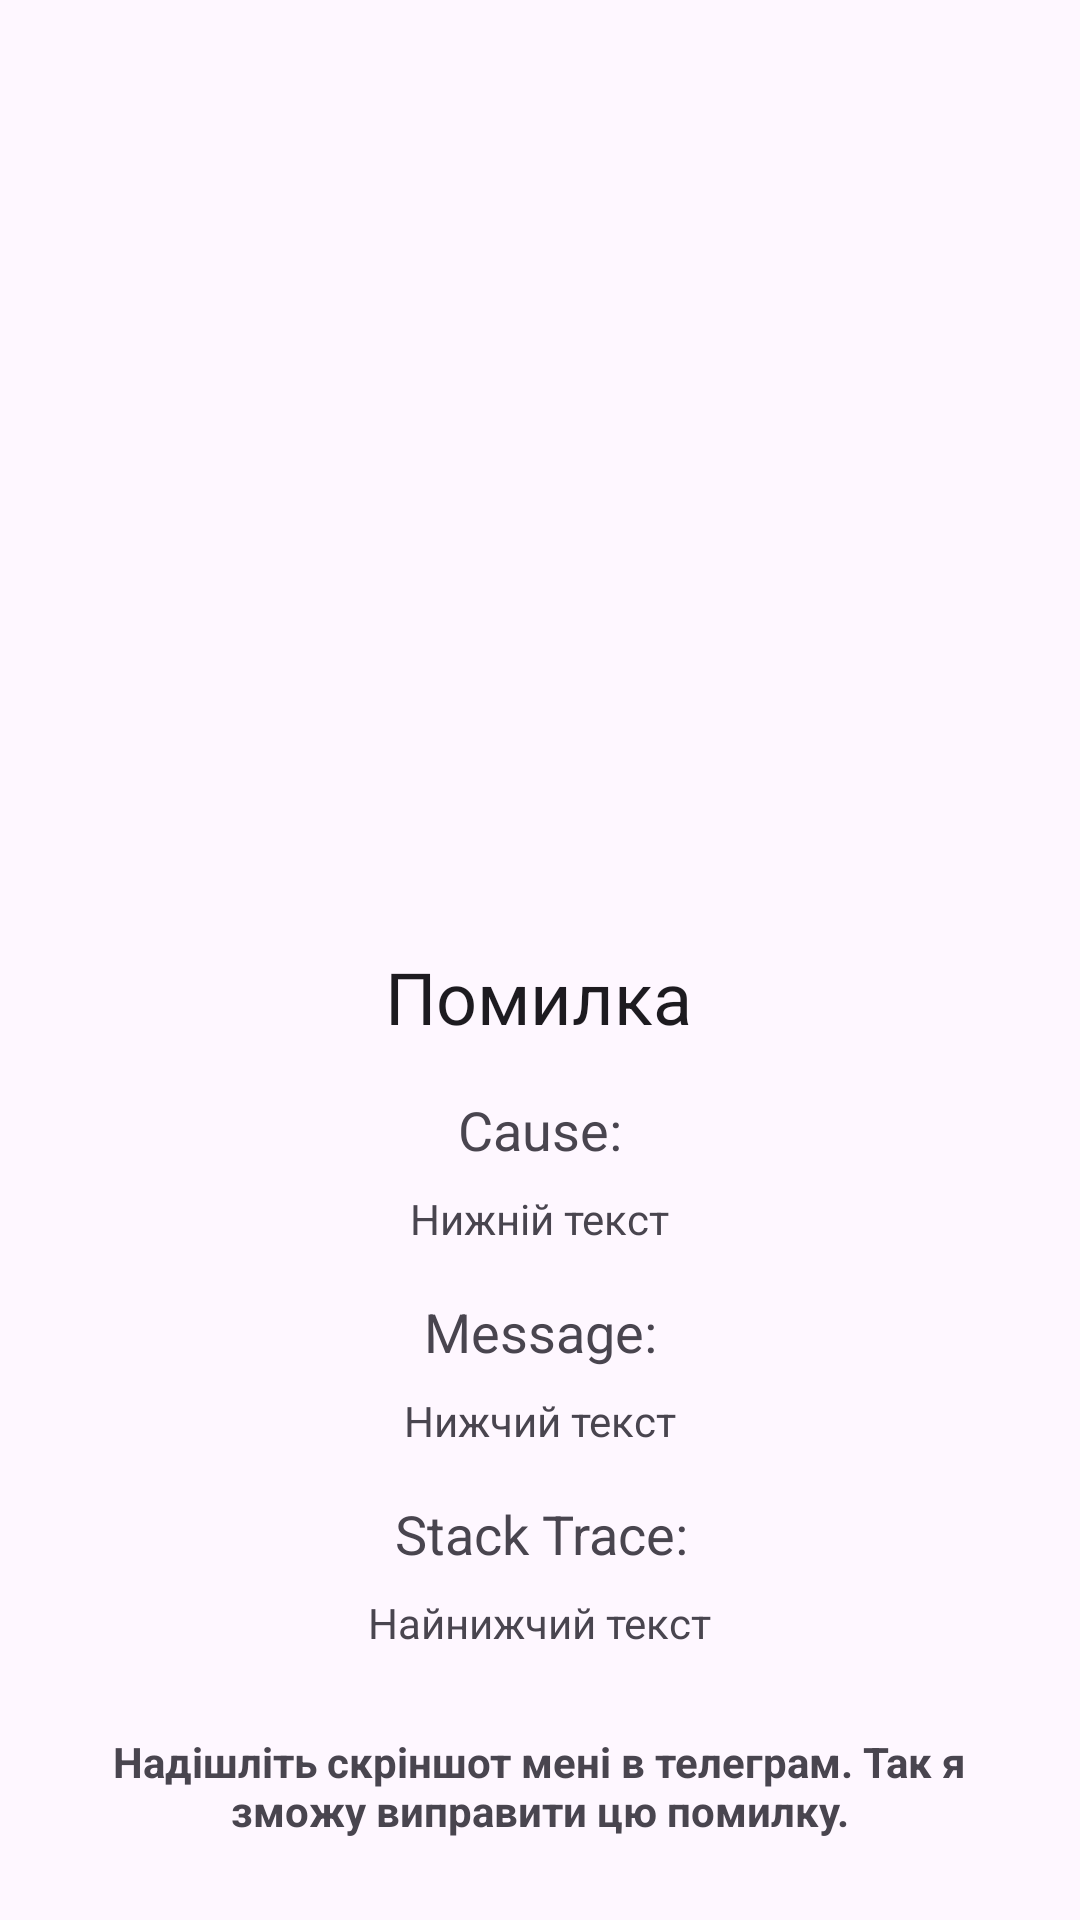

Reconstruct the res/layout file that produces this screen, plus the resources it refers to.
<!-- AndroidManifest.xml: application theme Theme.Timetable -->
<!-- res/layout/activity_on_error.xml -->
<?xml version="1.0" encoding="utf-8"?>
<androidx.constraintlayout.widget.ConstraintLayout xmlns:android="http://schemas.android.com/apk/res/android"
    xmlns:app="http://schemas.android.com/apk/res-auto"
    xmlns:tools="http://schemas.android.com/tools"
    android:id="@+id/main"
    android:layout_width="match_parent"
    android:layout_height="match_parent"
    tools:context=".OnErrorActivity">

    <TextView
        android:id="@+id/textView11"
        android:layout_width="wrap_content"
        android:layout_height="wrap_content"
        android:layout_marginTop="16dp"
        android:text="Stack Trace:"
        android:textAppearance="@style/TextAppearance.AppCompat.Medium"
        app:layout_constraintEnd_toEndOf="parent"
        app:layout_constraintHorizontal_bias="0.502"
        app:layout_constraintStart_toStartOf="parent"
        app:layout_constraintTop_toBottomOf="@+id/errorMessage" />

    <TextView
        android:id="@+id/textView9"
        android:layout_width="wrap_content"
        android:layout_height="wrap_content"
        android:layout_marginTop="16dp"
        android:text="Message:"
        android:textAppearance="@style/TextAppearance.AppCompat.Medium"
        app:layout_constraintEnd_toEndOf="parent"
        app:layout_constraintStart_toStartOf="parent"
        app:layout_constraintTop_toBottomOf="@+id/errorCause" />

    <ImageView
        android:id="@+id/imageView"
        android:layout_width="wrap_content"
        android:layout_height="wrap_content"
        android:layout_marginTop="216dp"
        android:src="@drawable/baseline_error_24"
        app:layout_constraintEnd_toEndOf="parent"
        app:layout_constraintHeight="100dp"
        app:layout_constraintHorizontal_bias="0.498"
        app:layout_constraintStart_toStartOf="parent"
        app:layout_constraintTop_toTopOf="parent"
        app:layout_constraintWidth="100dp" />

    <TextView
        android:id="@+id/textView4"
        android:layout_width="wrap_content"
        android:layout_height="wrap_content"
        android:text="Помилка"
        android:textAppearance="@style/TextAppearance.Material3.HeadlineSmall"
        app:layout_constraintEnd_toEndOf="parent"
        app:layout_constraintHorizontal_bias="0.498"
        app:layout_constraintStart_toStartOf="parent"
        app:layout_constraintTop_toBottomOf="@+id/imageView" />

    <TextView
        android:id="@+id/errorCause"
        android:layout_width="wrap_content"
        android:layout_height="wrap_content"
        android:layout_marginTop="8dp"
        android:maxWidth="300dp"
        android:text="Нижній текст"
        app:layout_constraintEnd_toEndOf="parent"
        app:layout_constraintStart_toStartOf="parent"
        app:layout_constraintTop_toBottomOf="@+id/textView7" />

    <TextView
        android:id="@+id/textView8"
        android:layout_width="wrap_content"
        android:layout_height="wrap_content"
        android:maxWidth="300dp"
        android:text="Надішліть скріншот мені в телеграм. Так я зможу виправити цю помилку."
        android:textAlignment="center"
        android:textStyle="bold"
        app:layout_constraintBottom_toBottomOf="parent"
        app:layout_constraintEnd_toEndOf="parent"
        app:layout_constraintHorizontal_bias="0.495"
        app:layout_constraintStart_toStartOf="parent"
        app:layout_constraintTop_toBottomOf="@+id/stackTrace" />

    <TextView
        android:id="@+id/textView7"
        android:layout_width="wrap_content"
        android:layout_height="wrap_content"
        android:layout_marginTop="16dp"
        android:text="Cause:"
        android:textAppearance="@style/TextAppearance.AppCompat.Medium"
        app:layout_constraintEnd_toEndOf="parent"
        app:layout_constraintStart_toStartOf="parent"
        app:layout_constraintTop_toBottomOf="@+id/textView4" />

    <TextView
        android:id="@+id/errorMessage"
        android:layout_width="wrap_content"
        android:layout_height="wrap_content"
        android:layout_marginTop="8dp"
        android:text="Нижчий текст"
        app:layout_constraintEnd_toEndOf="parent"
        app:layout_constraintStart_toStartOf="parent"
        app:layout_constraintTop_toBottomOf="@+id/textView9" />

    <TextView
        android:id="@+id/stackTrace"
        android:layout_width="wrap_content"
        android:layout_height="wrap_content"
        android:layout_marginTop="8dp"
        android:text="Найнижчий текст"
        app:layout_constraintEnd_toEndOf="parent"
        app:layout_constraintStart_toStartOf="parent"
        app:layout_constraintTop_toBottomOf="@+id/textView11" />
</androidx.constraintlayout.widget.ConstraintLayout>
<!-- resources referenced by this layout -->
<resources>
  <style name="Theme.Timetable" parent="Base.Theme.Timetable" />
  <style name="Base.Theme.Timetable" parent="Theme.Material3.DayNight.NoActionBar">
          
          
      </style>
</resources>
